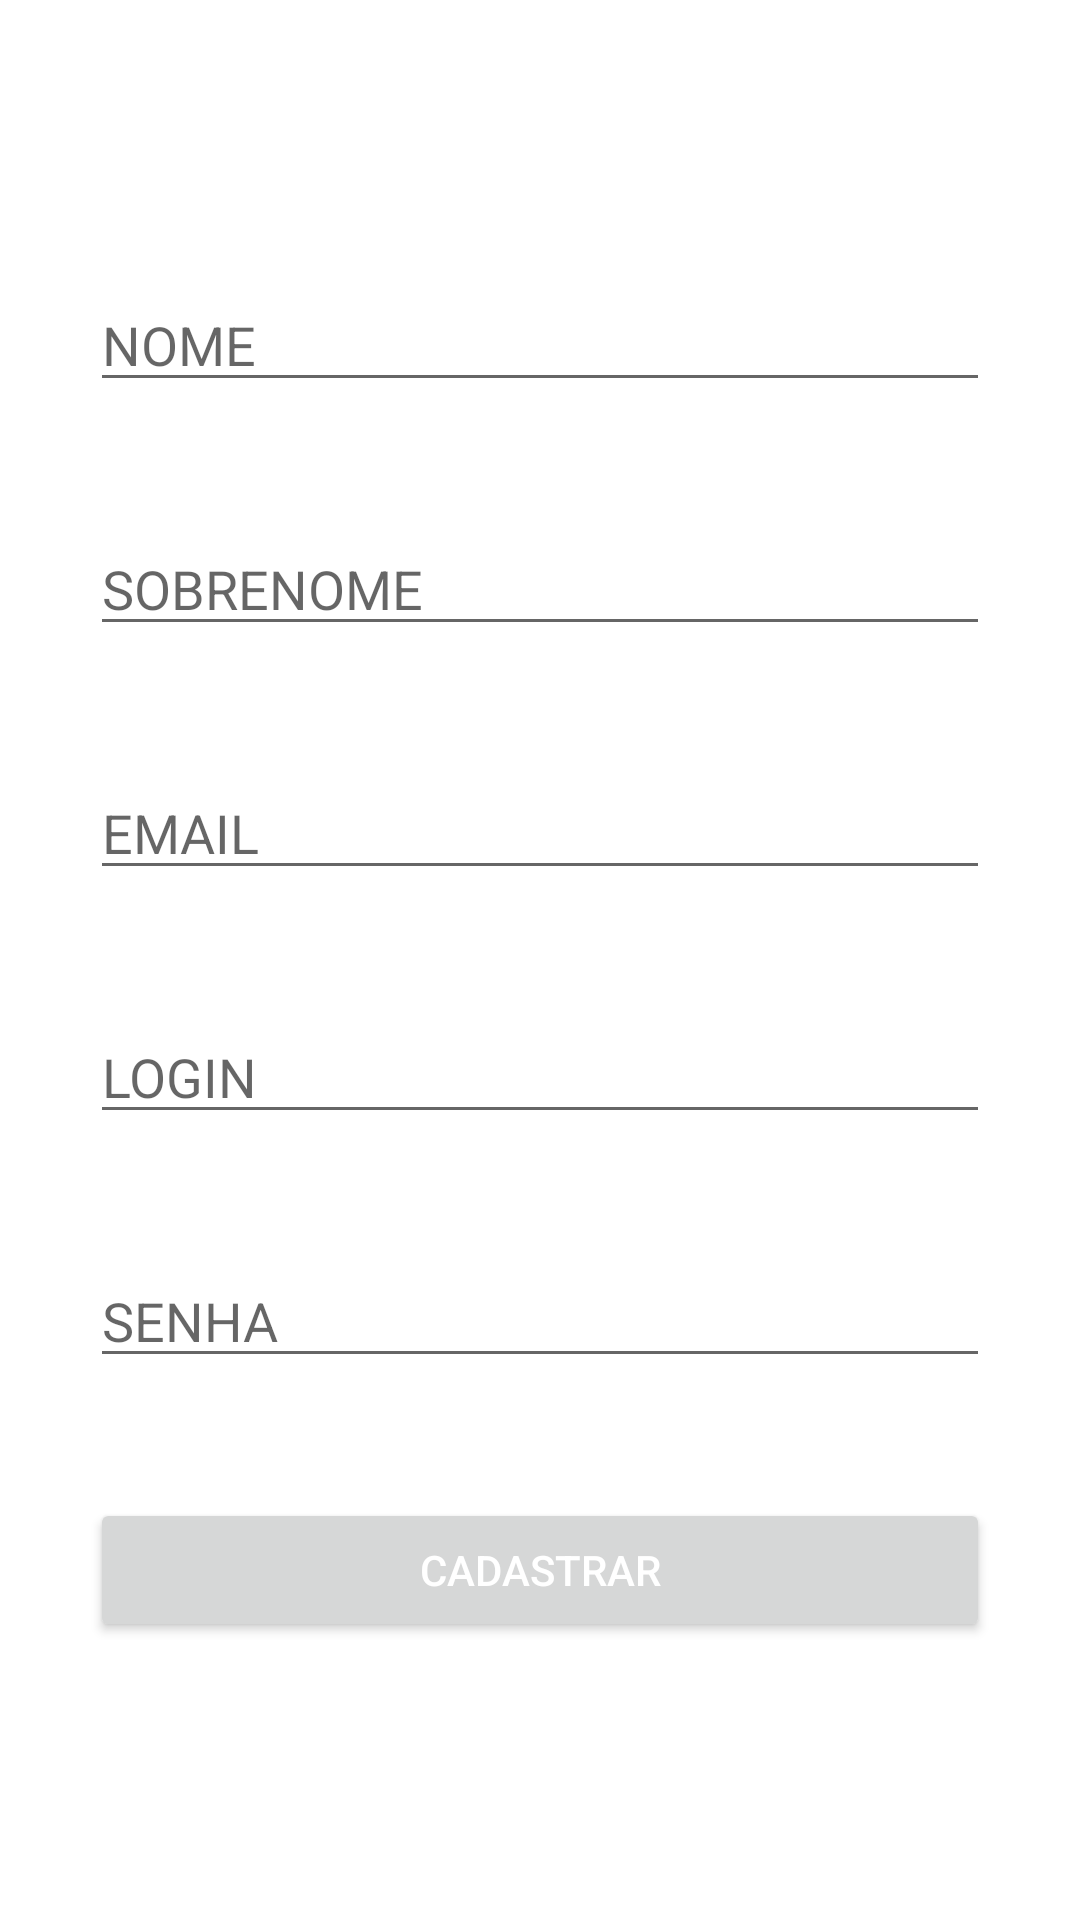

The Android layout XML behind this screen, and the referenced resources:
<!-- AndroidManifest.xml: application theme Theme.SYMBIAN_PROJECT -->
<!-- res/layout/activity_cadastro_usuario.xml -->
<?xml version="1.0" encoding="utf-8"?>
<ScrollView xmlns:android="http://schemas.android.com/apk/res/android"
    xmlns:app="http://schemas.android.com/apk/res-auto"
    xmlns:tools="http://schemas.android.com/tools"
    android:layout_width="match_parent"
    android:layout_height="match_parent"
    tools:context=".CadastroUsuario">

    <LinearLayout
        android:layout_width="match_parent"
        android:layout_height="match_parent"
        android:orientation="vertical"
        android:layout_gravity="center"
        android:gravity="center"
        tools:context=".activity_cadastro_usuario">

        <EditText
            style="@style/editText"
            android:layout_width="match_parent"
            android:layout_height="wrap_content"
            android:id="@+id/txtNome"
            android:inputType="text"
            android:hint="@string/txtNome"/>

        <EditText
            style="@style/editText"
            android:layout_width="match_parent"
            android:layout_height="wrap_content"
            android:id="@+id/txtSobrenome"
            android:inputType="text"
            android:hint="@string/txtSobreNome"/>

        <EditText
            style="@style/editText"
            android:layout_width="match_parent"
            android:layout_height="wrap_content"
            android:id="@+id/txtEmail"
            android:inputType="textEmailAddress"
            android:hint="@string/txtEmail"/>

        <EditText
            style="@style/editText"
            android:layout_width="match_parent"
            android:layout_height="wrap_content"
            android:id="@+id/txtLogin"
            android:inputType="text"
            android:hint="@string/txtLogin"/>

        <EditText
            style="@style/editText"
            android:layout_width="match_parent"
            android:layout_height="wrap_content"
            android:id="@+id/txtSenha"
            android:inputType="textPassword"
            android:hint="@string/txtSenha"/>

        <Button
            style="@style/btnForm"
            android:id="@+id/btnCadastrarUsuario"
            android:text="@string/cadastrarUsuario"
            android:layout_width="match_parent"
            android:layout_height="wrap_content"/>

    </LinearLayout>

</ScrollView>
<!-- resources referenced by this layout -->
<resources>
  <string name="cadastrarUsuario">CADASTRAR</string>
  <string name="txtEmail">EMAIL</string>
  <string name="txtLogin">LOGIN</string>
  <string name="txtNome">NOME</string>
  <string name="txtSenha">SENHA</string>
  <string name="txtSobreNome">SOBRENOME</string>
  <style name="btnForm">
          <item name="android:layout_marginStart">30dp</item>
          <item name="android:layout_marginEnd">30dp</item>
          <item name="android:textColor">@color/white</item>
      </style>
  <style name="editText">
          <item name="android:layout_marginStart">30dp</item>
          <item name="android:layout_marginEnd">30dp</item>
          <item name="android:layout_marginBottom">40dp</item>
      </style>
  <style name="Theme.SYMBIAN_PROJECT" parent="Theme.MaterialComponents.DayNight.DarkActionBar">
          
          <item name="colorPrimary">@color/purple_500</item>
          <item name="colorPrimaryVariant">@color/purple_700</item>
          <item name="colorOnPrimary">@color/white</item>
          
          <item name="colorSecondary">@color/teal_200</item>
          <item name="colorSecondaryVariant">@color/teal_700</item>
          <item name="colorOnSecondary">@color/black</item>
          
          <item name="android:statusBarColor" tools:targetApi="l">?attr/colorPrimaryVariant</item>
          
      </style>
  <!-- not gathered from this repository: default colours our renderer supplied (Android Studio template values) -->
  <color name="purple_500">#FF6200EE</color>
  <color name="purple_700">#FF3700B3</color>
  <color name="teal_200">#FF03DAC5</color>
  <color name="teal_700">#FF018786</color>
  <color name="black">#FF000000</color>
  <color name="white">#FFFFFFFF</color>
</resources>
